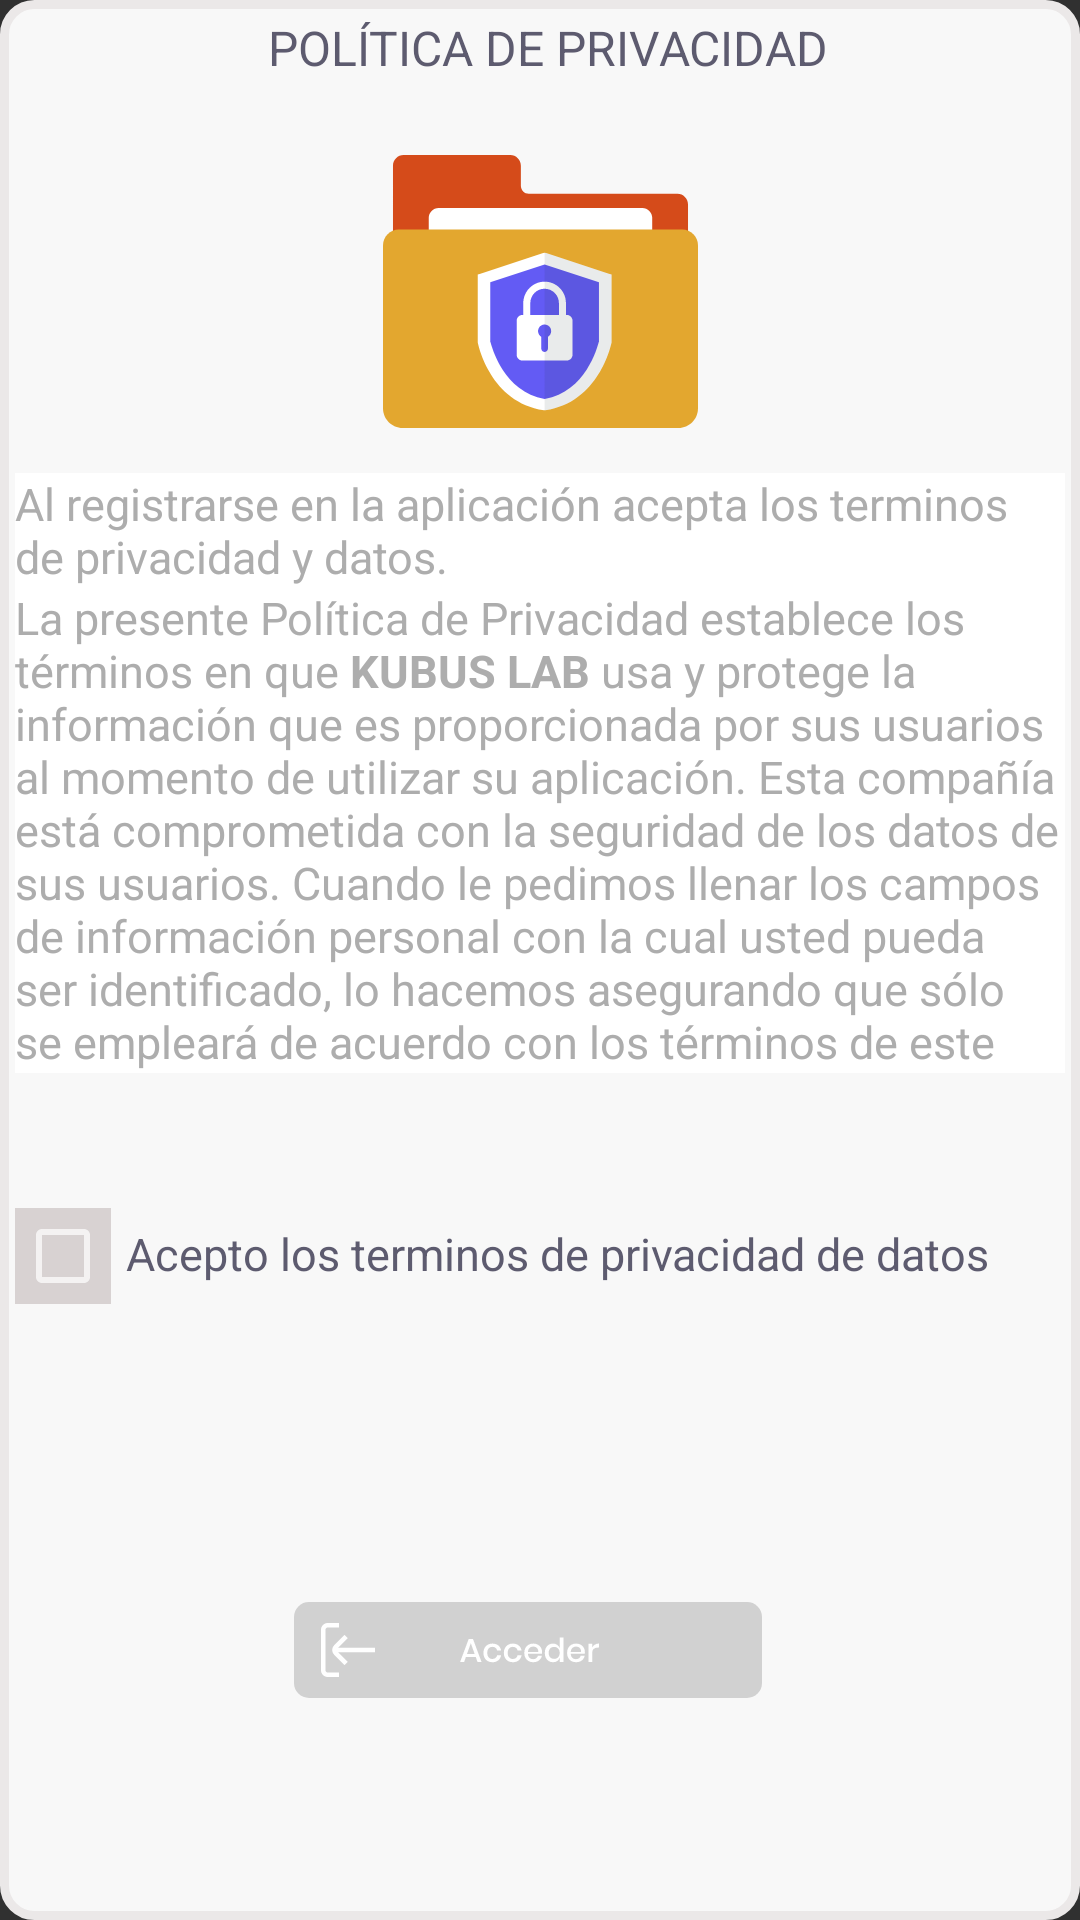

Here is an Android app screen rendered from its layout file. Give the layout XML and the strings, colors and styles it references.
<!-- AndroidManifest.xml: application theme Theme.AppCompat.NoActionBar -->
<!-- res/layout/alert_dialog_ley_proteccion_datos.xml -->
<?xml version="1.0" encoding="utf-8"?>
<androidx.constraintlayout.widget.ConstraintLayout
    xmlns:android="http://schemas.android.com/apk/res/android"
    xmlns:app="http://schemas.android.com/apk/res-auto"
    android:layout_width="match_parent"
    android:layout_height="wrap_content"
    android:background="@drawable/border">

    <TextView
        android:id="@+id/tvLeyProteccion"
        android:layout_width="match_parent"
        android:layout_height="wrap_content"
        android:layout_marginStart="5dp"
        android:layout_marginTop="5dp"
        android:gravity="center"
        android:text="@string/politicaPrivacidad"
        android:textColor="@color/letras"
        android:textSize="16dp"
        app:layout_constraintEnd_toEndOf="parent"
        app:layout_constraintStart_toStartOf="parent"
        app:layout_constraintTop_toTopOf="parent"/>

    <ImageView
        android:id="@+id/ivCandado"
        android:layout_width="match_parent"
        android:layout_height="wrap_content"
        android:layout_marginTop="25dp"
        android:src="@drawable/ic_proteccion_de_datos"
        app:layout_constraintEnd_toEndOf="parent"
        app:layout_constraintStart_toStartOf="parent"
        app:layout_constraintTop_toBottomOf="@+id/tvLeyProteccion"/>


    <androidx.core.widget.NestedScrollView
        android:id="@+id/scrollView5"
        android:layout_width="match_parent"
        android:layout_height="200dp"
        android:layout_marginStart="5dp"
        android:layout_marginTop="15dp"
        android:layout_marginEnd="5dp"
        android:background="@color/fondoBlanco"
        app:layout_constraintEnd_toEndOf="parent"
        app:layout_constraintStart_toStartOf="parent"
        app:layout_constraintTop_toBottomOf="@+id/ivCandado">

        <LinearLayout
            android:id="@+id/llPolitica"
            android:layout_width="match_parent"
            android:layout_height="match_parent"
            android:orientation="vertical">

            <TextView
                android:id="@+id/texto0"
                android:layout_width="match_parent"
                android:layout_height="wrap_content"
                android:layout_weight="1"
                android:text="@string/aceptaTerminos"
                android:textColor="@color/colorGris"
                android:textSize="15dp"/>

            <TextView
                android:id="@+id/texto1"
                android:layout_width="match_parent"
                android:layout_height="wrap_content"
                android:layout_weight="1"
                android:text="@string/texto1Proteccion"
                android:textColor="@color/colorGris"
                android:textSize="15dp"/>

            <TextView
                android:id="@+id/titulo1"
                android:layout_width="match_parent"
                android:layout_height="wrap_content"
                android:layout_marginTop="5dp"
                android:layout_weight="1"
                android:text="@string/titulo1Proteccion"
                android:textColor="@color/letras"
                android:textSize="15dp" />

            <TextView
                android:id="@+id/texto2"
                android:layout_width="match_parent"
                android:layout_height="wrap_content"
                android:layout_weight="1"
                android:text="@string/texto2Proteccion"
                android:textColor="@color/colorGris"
                android:textSize="15dp" />

            <TextView
                android:id="@+id/titulo2"
                android:layout_width="match_parent"
                android:layout_height="wrap_content"
                android:layout_marginTop="5dp"
                android:layout_weight="1"
                android:text="@string/titulo2Proteccion"
                android:textColor="@color/letras"
                android:textSize="15dp" />

            <TextView
                android:id="@+id/texto3"
                android:layout_width="match_parent"
                android:layout_height="wrap_content"
                android:layout_weight="1"
                android:text="@string/texto3Proteccion"
                android:textColor="@color/colorGris"
                android:textSize="15dp" />

            <TextView
                android:id="@+id/titulo3"
                android:layout_width="match_parent"
                android:layout_height="wrap_content"
                android:layout_marginTop="5dp"
                android:layout_weight="1"
                android:text="@string/titulo3Proteccion"
                android:textColor="@color/letras"
                android:textSize="15dp" />

            <TextView
                android:id="@+id/texto4"
                android:layout_width="match_parent"
                android:layout_height="wrap_content"
                android:layout_weight="1"
                android:text="@string/texto4Proteccion"
                android:textColor="@color/colorGris"
                android:textSize="15dp" />

            <TextView
                android:id="@+id/titulo4"
                android:layout_width="match_parent"
                android:layout_height="wrap_content"
                android:layout_marginTop="5dp"
                android:layout_weight="1"
                android:text="@string/titulo4Proteccion"
                android:textColor="@color/letras"
                android:textSize="15dp" />

            <TextView
                android:id="@+id/texto5"
                android:layout_width="match_parent"
                android:layout_height="wrap_content"
                android:layout_weight="1"
                android:text="@string/texto5Proteccion"
                android:textColor="@color/colorGris"
                android:textSize="15dp" />

        </LinearLayout>
    </androidx.core.widget.NestedScrollView>

    <CheckBox
        android:id="@+id/cbAceptar"
        android:layout_width="wrap_content"
        android:layout_height="wrap_content"
        android:layout_marginStart="5dp"
        android:layout_marginTop="45dp"
        android:background="@color/fondoPedidos"
        app:layout_constraintStart_toStartOf="parent"
        app:layout_constraintTop_toBottomOf="@+id/scrollView5" />

    <TextView
        android:id="@+id/txte"
        android:layout_width="wrap_content"
        android:layout_height="wrap_content"
        android:layout_marginStart="5dp"
        android:layout_marginTop="50dp"
        android:text="@string/aceptoTerminos"
        android:textColor="@color/letras"
        android:textSize="15dp"
        app:layout_constraintStart_toEndOf="@+id/cbAceptar"
        app:layout_constraintTop_toBottomOf="@+id/scrollView5" />

    


    <ImageView
        android:id="@+id/ivAcceder"
        android:layout_width="match_parent"
        android:layout_height="wrap_content"
        android:layout_marginTop="50dp"
        android:layout_marginBottom="10dp"
        android:onClick="onclickAcceder"
        android:src="@drawable/ic_boton_acceder_bloqueado"
        android:tag="0"
        app:layout_constraintBottom_toBottomOf="parent"
        app:layout_constraintEnd_toEndOf="parent"
        app:layout_constraintStart_toStartOf="parent"
        app:layout_constraintTop_toBottomOf="@+id/txte" />

</androidx.constraintlayout.widget.ConstraintLayout>
<!-- resources referenced by this layout -->
<resources>
  <color name="colorGris">#ADADAD</color>
  <color name="fondoBlanco">#FFFFFF</color>
  <color name="fondoPedidos">#D8D2D2</color>
  <color name="letras">#5D5B6F</color>
  <string name="aceptaTerminos">Al registrarse en la aplicación acepta los terminos de privacidad y datos.</string>
  <string name="aceptoTerminos">Acepto los terminos de privacidad de datos</string>
  <string name="continuar">Continuar</string>
  <string name="politicaPrivacidad">POLÍTICA DE PRIVACIDAD</string>
  <string name="texto1Proteccion">La presente Política de Privacidad establece los términos en que <b>KUBUS LAB</b> usa y protege la información que es proporcionada por
      sus usuarios al momento de utilizar su aplicación. Esta compañía está comprometida con la seguridad de los datos de sus usuarios.
      Cuando le pedimos llenar los campos de información personal con la cual usted pueda ser identificado, lo hacemos asegurando que sólo
      se empleará de acuerdo con los términos de este documento. Sin embargo esta Política de Privacidad puede cambiar con el tiempo o ser
      actualizada por lo que le recomendamos y enfatizamos revisar continuamente esta página para asegurarse que está de acuerdo con dichos
      cambios.</string>
  <string name="texto2Proteccion">Nuestra aplicación móvil podrá recoger información personal por ejemplo: Nombre,  información de contacto como su dirección de
      correo electrónico e información demográfica. Así mismo cuando sea necesario podrá ser requerida información específica para procesar
      algún pedido o realizar una entrega o facturación.</string>
  <string name="texto3Proteccion">Nuestro sitio web emplea la información con el fin de proporcionar el mejor servicio posible, particularmente para mantener un
      registro de usuarios, de pedidos en caso que aplique, y mejorar nuestros productos y servicios.  Es posible que sean enviados correos
       electrónicos periódicamente a través de nuestro sitio con ofertas especiales, nuevos productos y otra información publicitaria que
      consideremos relevante para usted o que pueda brindarle algún beneficio, estos correos electrónicos serán enviados a la dirección que
          usted proporcione y podrán ser cancelados en cualquier momento poniéndose en contacto con la compañia. <b>KUBUS LAB</b> está altamente
      comprometido para cumplir con el compromiso de mantener su información segura. Usamos los sistemas más avanzados y los actualizamos
      constantemente para asegurarnos que no exista ningún acceso no autorizado.</string>
  <string name="texto4Proteccion">Esta aplicación pudiera contener enlaces a otros sitios que pudieran ser de su interés. Una vez que usted de clic en estos enlaces
       y abandone nuestra aplicación, ya no tenemos control sobre al sitio al que es redirigido y por lo tanto no somos responsables de los
      términos o privacidad ni de la protección de sus datos en esos otros sitios terceros. Dichos sitios están sujetos a sus propias
      políticas de privacidad por lo cual es recomendable que los consulte para confirmar que usted está de acuerdo con estas.</string>
  <string name="texto5Proteccion">Esta compañía no venderá, cederá ni distribuirá la información personal que es recopilada sin su consentimiento, salvo que sea
          requerido por un juez con un orden judicial. <b>KUBUS LAB</b> Se reserva el derecho de cambiar los términos de la presente Política de Privacidad
      en cualquier momento.</string>
  <string name="titulo1Proteccion">Información que es recogida</string>
  <string name="titulo2Proteccion">Uso de la información recogida</string>
  <string name="titulo3Proteccion">Enlaces a Terceros</string>
  <string name="titulo4Proteccion">Control de su información personal</string>
</resources>
